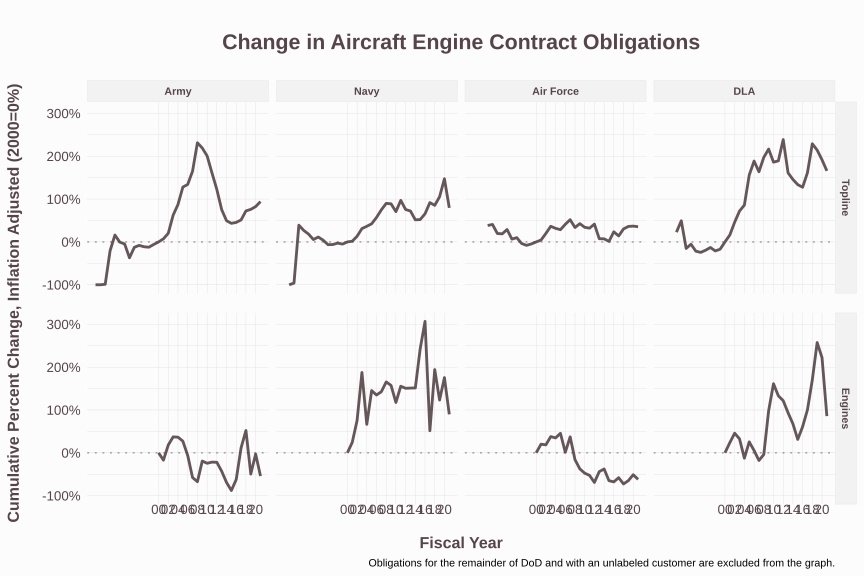

Data behind this chart, as committed beside it:
Fiscal_Year, SubCustomer, type, Action_Obligation_OMB23_GDP21, Action_Obligation_OMB23_GDP21.lagged, amount_change, Action_Obligation_OMB23_GDP21.2000, baseline_change, amount_percent_change, baseline_percent_change
1987, Army, Topline, -372218, 0, 0, 28986956138, -28987328356, NA, -1
1988, Army, Topline, -2104, -372218, 370114, 28986956138, -28986958242, -0.9943, -1
1988, Navy, Topline, 15469167, 0, 0, 62222736525, -62207267358, NA, -0.9998
1989, Army, Topline, 652848560, -2104, 129765526, 56620882464, -55968033904, -61671, -0.9885
1989, Navy, Topline, 2485099541, 15469167, 2469630375, 62222771030, -59737671489, 159.6, -0.9601
1990, Air Force, Topline, 80709461863, 0, 0, 58352469214, 22356992649, NA, 0.3831
1990, Army, Topline, 44872622274, 652848560, 44219773714, 56620882464, -11748260190, 67.73, -0.2075
1990, DLA, Topline, 18073709370, 0, 0, 14727836082, 3345873289, NA, 0.2272
1990, Navy, Topline, 86517582140, 2485099541, 84032482599, 62222771030, 24294811110, 33.81, 0.3904
1991, Air Force, Topline, 82132022172, 80709461863, 1422560308, 58352469214, 23779552958, 0.01763, 0.4075
1991, Army, Topline, 65693897685, 44872622274, 20821275411, 56578959074, 9114938611, 0.464, 0.1611
1991, DLA, Topline, 21996225413, 18073709370, 3922516043, 14727836082, 7268389332, 0.217, 0.4935
1991, Navy, Topline, 78959455768, 86517582140, -7558126372, 62222736525, 16736719242, -0.08736, 0.269
1992, Air Force, Topline, 69853698087, 82132022172, -12278324084, 58352469214, 11501228874, -0.1495, 0.1971
1992, Army, Topline, 56302106410, 65693897685, -9391791275, 56578959074, -276852664, -0.143, -0.004893
1992, DLA, Topline, 12489439787, 21996225413, -9506785626, 14727836082, -2238396295, -0.4322, -0.152
1992, Navy, Topline, 73547955370, 78959455768, -5411500398, 62222736525, 11325218845, -0.06854, 0.182
1993, Air Force, Topline, 69338850056, 69853698087, -514848031, 58352469214, 10986380842, -0.00737, 0.1883
1993, Army, Topline, 53881955000, 56302106410, -2420151410, 56578959074, -2697004074, -0.04299, -0.04767
1993, DLA, Topline, 13929341761, 12489439787, 1439901974, 14727836082, -798494321, 0.1153, -0.05422
1993, Navy, Topline, 65701276061, 73547955370, -7846679309, 62222736525, 3478539536, -0.1067, 0.0559
1994, Air Force, Topline, 75221428956, 69338850056, 5882578900, 58352469214, 16868959742, 0.08484, 0.2891
1994, Army, Topline, 35626218256, 53881955000, -18255736744, 56578959074, -20952740818, -0.3388, -0.3703
1994, DLA, Topline, 11544378473, 13929341761, -2384963288, 14727836082, -3183457609, -0.1712, -0.2162
1994, Navy, Topline, 69308943050, 65701276061, 3607666989, 62222736525, 7086206525, 0.05491, 0.1139
1995, Air Force, Topline, 62183881883, 75221428956, -13037547073, 58352469214, 3831412669, -0.1733, 0.06566
1995, Army, Topline, 49465412698, 35626218256, 13839194443, 56578959074, -7113546376, 0.3885, -0.1257
1995, DLA, Topline, 11129560233, 11544378473, -414818240, 14727836082, -3598275848, -0.03593, -0.2443
1995, Navy, Topline, 64791558028, 69308943050, -4517385022, 62222736525, 2568821502, -0.06518, 0.04128
1996, Air Force, Topline, 64194329476, 62183881883, 2010447593, 58352469214, 5841860262, 0.03233, 0.1001
1996, Army, Topline, 52008113886, 49465412698, 2542701188, 56578959074, -4570845188, 0.0514, -0.08079
1996, DLA, Topline, 11868148782, 11129560233, 738588549, 14727836082, -2859687299, 0.06636, -0.1942
1996, Navy, Topline, 58266542042, 64791558028, -6525015986, 62222736525, -3956194484, -0.1007, -0.06358
1997, Air Force, Topline, 56222262900, 64194329476, -7972066576, 58352469214, -2130206314, -0.1242, -0.03651
1997, Army, Topline, 50177166777, 52008113886, -1830947109, 56578959074, -6401792297, -0.03521, -0.1131
1997, DLA, Topline, 12805240550, 11868148782, 937091768, 14727836082, -1922595532, 0.07896, -0.1305
1997, Navy, Topline, 58430724769, 58266542042, 164182728, 62222736525, -3792011756, 0.002818, -0.06094
1998, Air Force, Topline, 53699036391, 56222262900, -2523226508, 58352469214, -4653432822, -0.04488, -0.07975
1998, Army, Topline, 49606230588, 50177166777, -570936189, 56578959074, -6972728486, -0.01138, -0.1232
1998, DLA, Topline, 11639668439, 12805240550, -1165572111, 14727836082, -3088167643, -0.09102, -0.2097
1998, Navy, Topline, 60494273386, 58430724769, 2063548617, 62222736525, -1728463139, 0.03532, -0.02778
1999, Air Force, Topline, 55572186451, 53699036391, 1873150059, 58352469214, -2780282763, 0.03488, -0.04765
1999, Army, Topline, 53248877400, 49606230588, 3642646811, 56578959074, -3330081674, 0.07343, -0.05886
1999, DLA, Topline, 12213509912, 11639668439, 573841473, 14727836082, -2514326170, 0.0493, -0.1707
1999, Navy, Topline, 59080506255, 60494273386, -1413767131, 62222736525, -3142230270, -0.02337, -0.0505
2000, Air Force, Engines, 3341073253, 0, 0, 3341073253, 0, NA, 0
2000, Air Force, Topline, 58352469214, 55572186451, 2780282763, 58352469214, 0, 0.05003, 0
2000, Army, Engines, 1032405550, 0, 0, 1032405550, 0, NA, 0
2000, Army, Topline, 56620882464, 53248877400, 3330081674, 56620882464, 0, 0.06254, 0
2000, DLA, Engines, 579516668, 0, 0, 579516668, 0, NA, 0
2000, DLA, Topline, 14727836082, 12213509912, 2514326170, 14727836082, 0, 0.2059, 0
2000, Navy, Engines, 1263872298, 0, 0, 1263872298, 0, NA, 0
2000, Navy, Topline, 62222771030, 59080506255, 3142230270, 62222771030, 0, 0.05319, 0
2001, Air Force, Engines, 4014173831, 3341073253, 673100578, 3341073253, 673100578, 0.2015, 0.2015
2001, Air Force, Topline, 60873244330, 58352469214, 2520775116, 58352469214, 2520775116, 0.0432, 0.0432
2001, Army, Engines, 856262385, 1032405550, -176143164, 1032405550, -176143164, -0.1706, -0.1706
2001, Army, Topline, 60729126970, 56620882464, 4108244506, 56620882464, 4108244506, 0.07256, 0.07256
2001, DLA, Engines, 716825592, 579516668, 137308925, 579516668, 137308925, 0.2369, 0.2369
2001, DLA, Topline, 17109478603, 14727836082, 2381642521, 14727836082, 2381642521, 0.1617, 0.1617
2001, Navy, Engines, 1571119756, 1263872298, 307247458, 1263872298, 307247458, 0.2431, 0.2431
... 161 more rows
